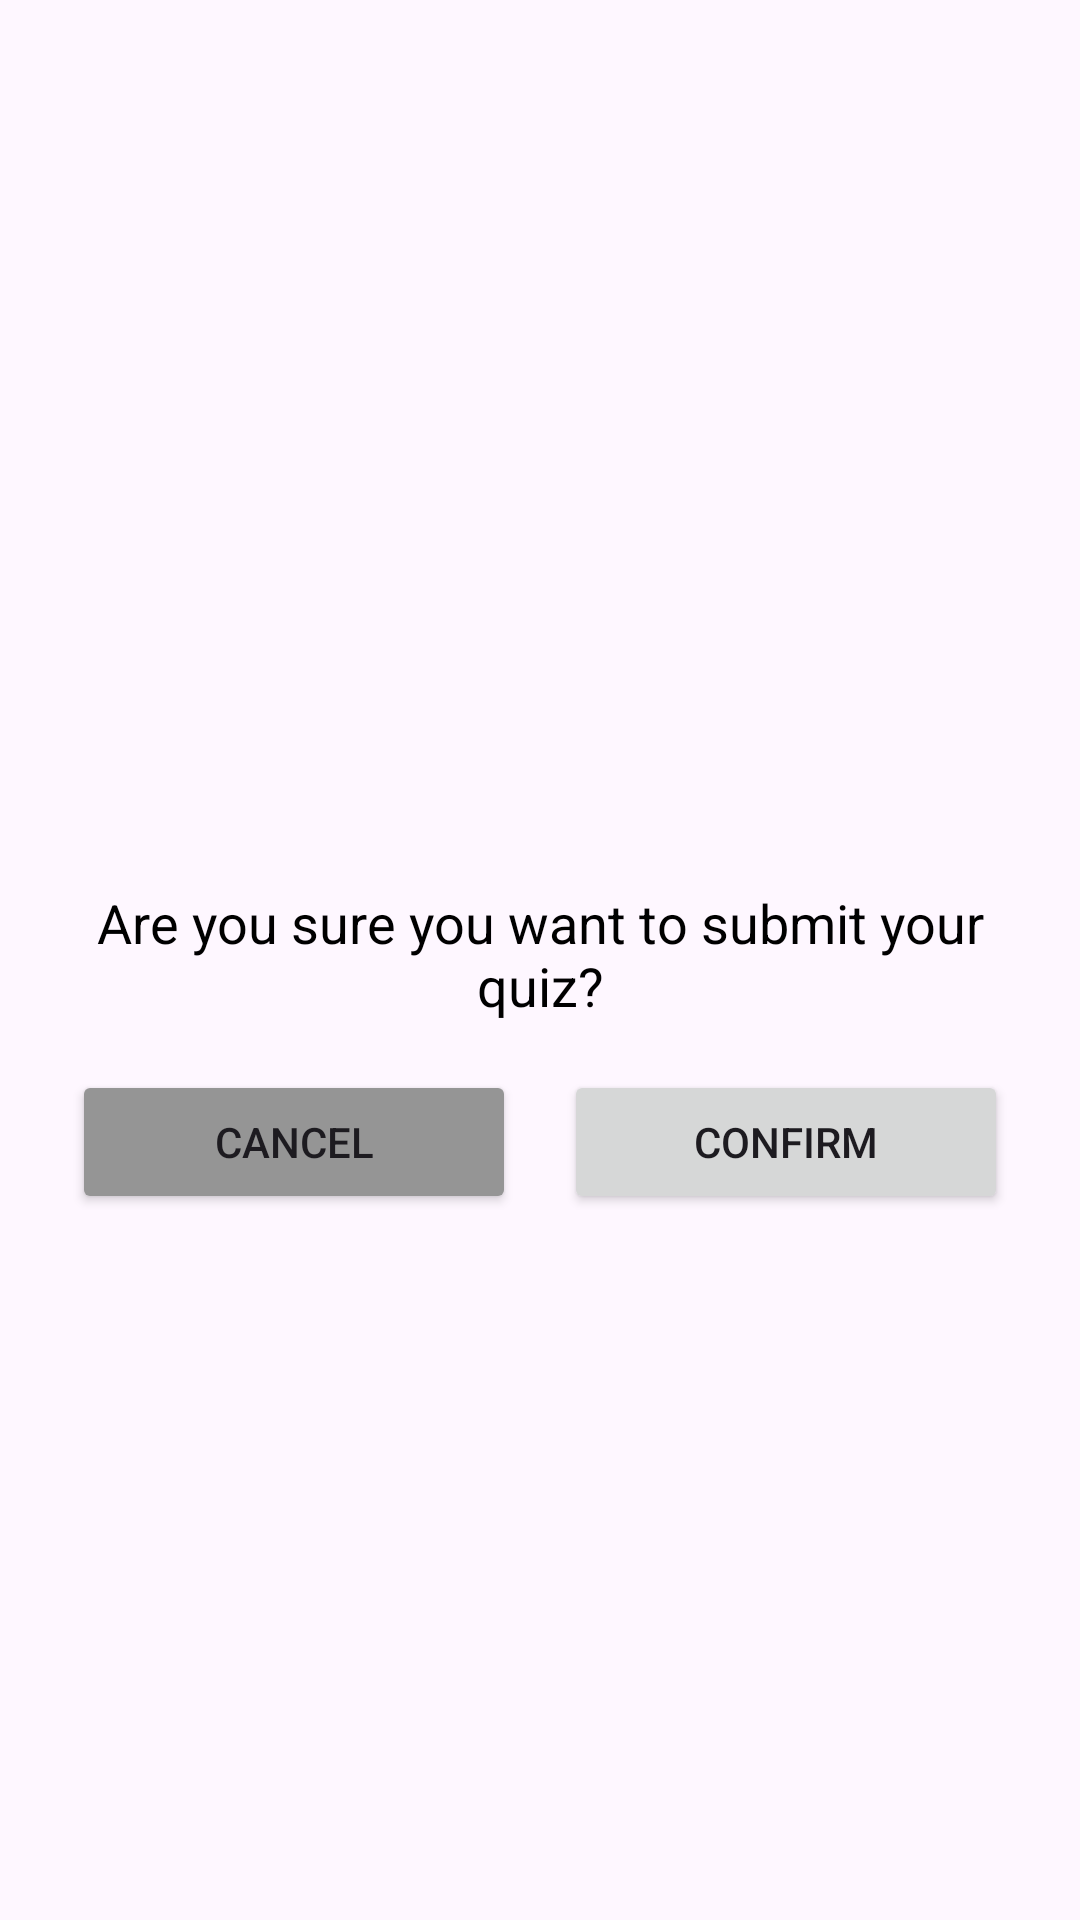

This screen was rendered from an Android layout file. Write that file and the resources it references.
<!-- AndroidManifest.xml: application theme Theme.AIPoweredQuizApp -->
<!-- res/layout/student_quiz_confirm_dialog.xml -->
<?xml version="1.0" encoding="utf-8"?>
<LinearLayout xmlns:android="http://schemas.android.com/apk/res/android"
    xmlns:app="http://schemas.android.com/apk/res-auto"
    android:layout_width="300dp"
    android:layout_height="wrap_content"
    android:orientation="vertical"
    android:padding="24dp"
    android:background="@drawable/bg_rounded_dialog"
    android:gravity="center">

    
    <ImageView
        android:id="@+id/dialogIcon"
        android:layout_width="48dp"
        android:layout_height="48dp"
        android:layout_marginBottom="12dp"
        android:src="@drawable/checkmark"
        app:tint="@color/colorPrimary" />

    
    <TextView
        android:id="@+id/dialogMessageTv"
        android:layout_width="match_parent"
        android:layout_height="wrap_content"
        android:text="Are you sure you want to submit your quiz?"
        android:textSize="18sp"
        android:textColor="#000000"
        android:gravity="center"
        android:paddingBottom="16dp" />

    
    <LinearLayout
        android:layout_width="match_parent"
        android:layout_height="wrap_content"
        android:orientation="horizontal"
        android:gravity="center"
        android:weightSum="2">

        <Button
            android:id="@+id/cancelBtn"
            android:layout_width="0dp"
            android:layout_height="wrap_content"
            android:layout_weight="1"
            android:layout_marginEnd="8dp"
            android:backgroundTint="@color/colorGray01"
            android:text="Cancel" />

        <Button
            android:id="@+id/okBtn"
            android:layout_width="0dp"
            android:layout_height="wrap_content"
            android:layout_weight="1"
            android:layout_marginStart="8dp"
            android:text="Confirm" />
    </LinearLayout>

</LinearLayout>
<!-- resources referenced by this layout -->
<resources>
  <color name="colorGray01">#959595</color>
  <color name="colorPrimary">#FFC107</color>
  <style name="Theme.AIPoweredQuizApp" parent="Base.Theme.AIPoweredQuizApp" />
  <style name="Base.Theme.AIPoweredQuizApp" parent="Theme.Material3.DayNight.NoActionBar">
          
          <item name="colorPrimary">@color/colorPrimary</item>
          <item name="colorPrimaryDark">@color/colorPrimaryDark</item>
      </style>
  <color name="colorPrimaryDark">#FFC107</color>
</resources>
